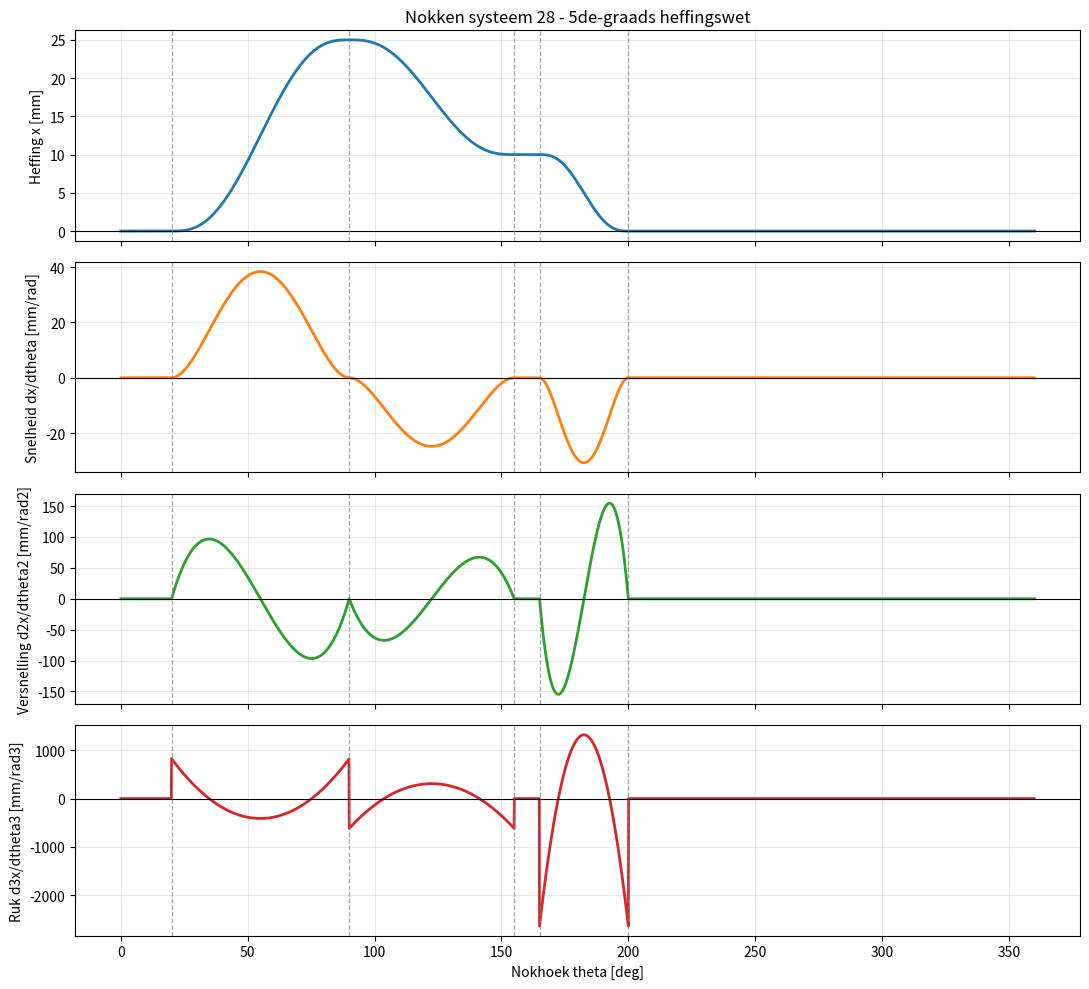
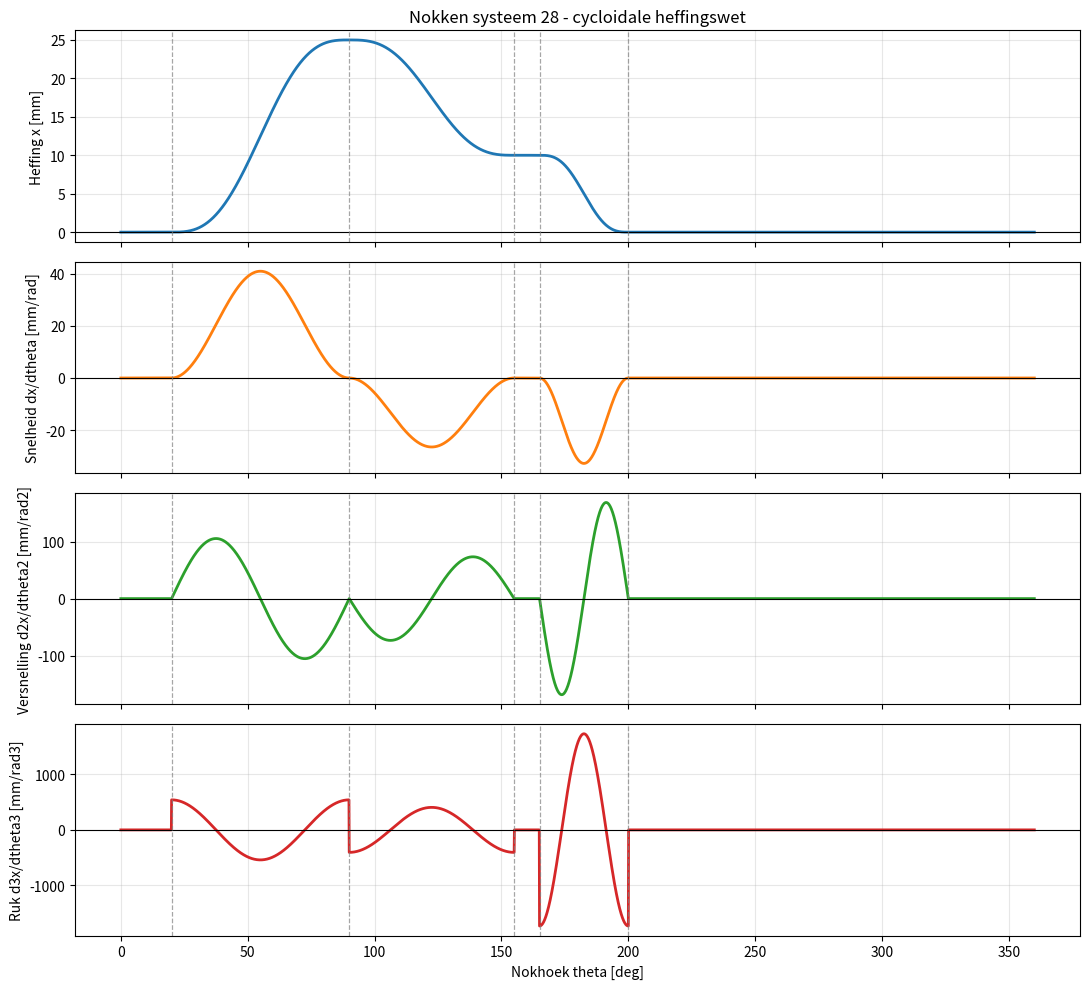
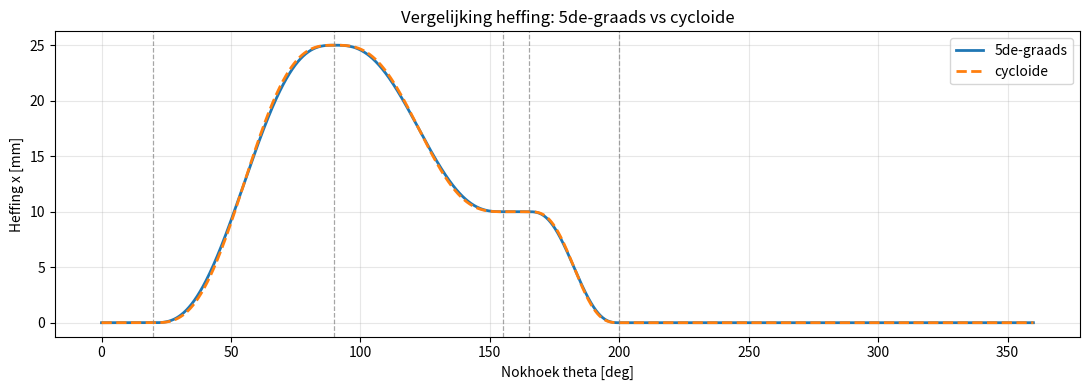

Here is the Python script that generated these plots, in order:
import numpy as np
import matplotlib.pyplot as plt


def vijfde_graads(tau):
    """5de-graads bewegingswet uit les 5."""
    s = 6 * tau**5 - 15 * tau**4 + 10 * tau**3
    ds = 30 * tau**4 - 60 * tau**3 + 30 * tau**2
    d2s = 120 * tau**3 - 180 * tau**2 + 60 * tau
    d3s = 360 * tau**2 - 360 * tau + 60
    return s, ds, d2s, d3s


def cycloide(tau):
    """Cycloidale bewegingswet uit les 5."""
    s = tau - np.sin(2 * np.pi * tau) / (2 * np.pi)
    ds = 1 - np.cos(2 * np.pi * tau)
    d2s = 2 * np.pi * np.sin(2 * np.pi * tau)
    d3s = 4 * np.pi**2 * np.cos(2 * np.pi * tau)
    return s, ds, d2s, d3s


def voeg_stuk_toe(theta_deg, x, dx, ddx, dddx, start_deg, eind_deg, slag_mm, beginhoogte_mm, bewegingswet):
    beta = np.deg2rad(eind_deg - start_deg)
    mask = (theta_deg >= start_deg) & (theta_deg <= eind_deg)
    tau = (theta_deg[mask] - start_deg) / (eind_deg - start_deg)

    s, ds, d2s, d3s = bewegingswet(tau)
    x[mask] = beginhoogte_mm + slag_mm * s
    dx[mask] = slag_mm * ds / beta
    ddx[mask] = slag_mm * d2s / beta**2
    dddx[mask] = slag_mm * d3s / beta**3


def bouw_heffingswet(bewegingswet):
    theta_deg = np.linspace(0, 360, 3601)
    x = np.zeros_like(theta_deg)
    dx = np.zeros_like(theta_deg)
    ddx = np.zeros_like(theta_deg)
    dddx = np.zeros_like(theta_deg)

    # Stilstand 0-20 deg: x = 0 mm
    voeg_stuk_toe(theta_deg, x, dx, ddx, dddx, 20, 90, 25, 0, bewegingswet)

    # 90-155 deg: van 25 mm naar 10 mm
    x[theta_deg > 90] = 25
    voeg_stuk_toe(theta_deg, x, dx, ddx, dddx, 90, 155, -15, 25, bewegingswet)

    # Stilstand 155-165 deg: x = 10 mm
    x[theta_deg > 155] = 10

    # 165-200 deg: van 10 mm naar 0 mm
    voeg_stuk_toe(theta_deg, x, dx, ddx, dddx, 165, 200, -10, 10, bewegingswet)

    # Stilstand 200-360 deg: x = 0 mm
    x[theta_deg > 200] = 0
    return theta_deg, x, dx, ddx, dddx


def plot_heffingswet(theta_deg, x, dx, ddx, dddx, titel):
    fig, axs = plt.subplots(4, 1, figsize=(11, 10), sharex=True)

    grafieken = [
        (x, "Heffing x [mm]", "tab:blue"),
        (dx, "Snelheid dx/dtheta [mm/rad]", "tab:orange"),
        (ddx, "Versnelling d2x/dtheta2 [mm/rad2]", "tab:green"),
        (dddx, "Ruk d3x/dtheta3 [mm/rad3]", "tab:red"),
    ]

    for ax, (y, ylabel, color) in zip(axs, grafieken):
        ax.plot(theta_deg, y, color=color, linewidth=2)
        ax.set_ylabel(ylabel)
        ax.grid(True, alpha=0.3)
        ax.axhline(0, color="black", linewidth=0.8)
        for grens in [20, 90, 155, 165, 200]:
            ax.axvline(grens, color="gray", linestyle="--", linewidth=0.9, alpha=0.7)

    axs[-1].set_xlabel("Nokhoek theta [deg]")
    axs[0].set_title(titel)
    fig.tight_layout()
    plt.show()


theta_deg_5, x_5, dx_5, ddx_5, dddx_5 = bouw_heffingswet(vijfde_graads)
plot_heffingswet(theta_deg_5, x_5, dx_5, ddx_5, dddx_5, "Nokken systeem 28 - 5de-graads heffingswet")


theta_deg_c, x_c, dx_c, ddx_c, dddx_c = bouw_heffingswet(cycloide)
plot_heffingswet(theta_deg_c, x_c, dx_c, ddx_c, dddx_c, "Nokken systeem 28 - cycloidale heffingswet")


plt.figure(figsize=(11, 4))
plt.plot(theta_deg_5, x_5, label="5de-graads", linewidth=2)
plt.plot(theta_deg_c, x_c, "--", label="cycloide", linewidth=2)
for grens in [20, 90, 155, 165, 200]:
    plt.axvline(grens, color="gray", linestyle="--", linewidth=0.9, alpha=0.7)
plt.xlabel("Nokhoek theta [deg]")
plt.ylabel("Heffing x [mm]")
plt.title("Vergelijking heffing: 5de-graads vs cycloide")
plt.grid(True, alpha=0.3)
plt.legend()
plt.tight_layout()
plt.show()


print("theta = 0 deg   -> x = 0 mm")
print("theta = 90 deg  -> x = 25 mm")
print("theta = 155 deg -> x = 10 mm")
print("theta = 200 deg -> x = 0 mm")
